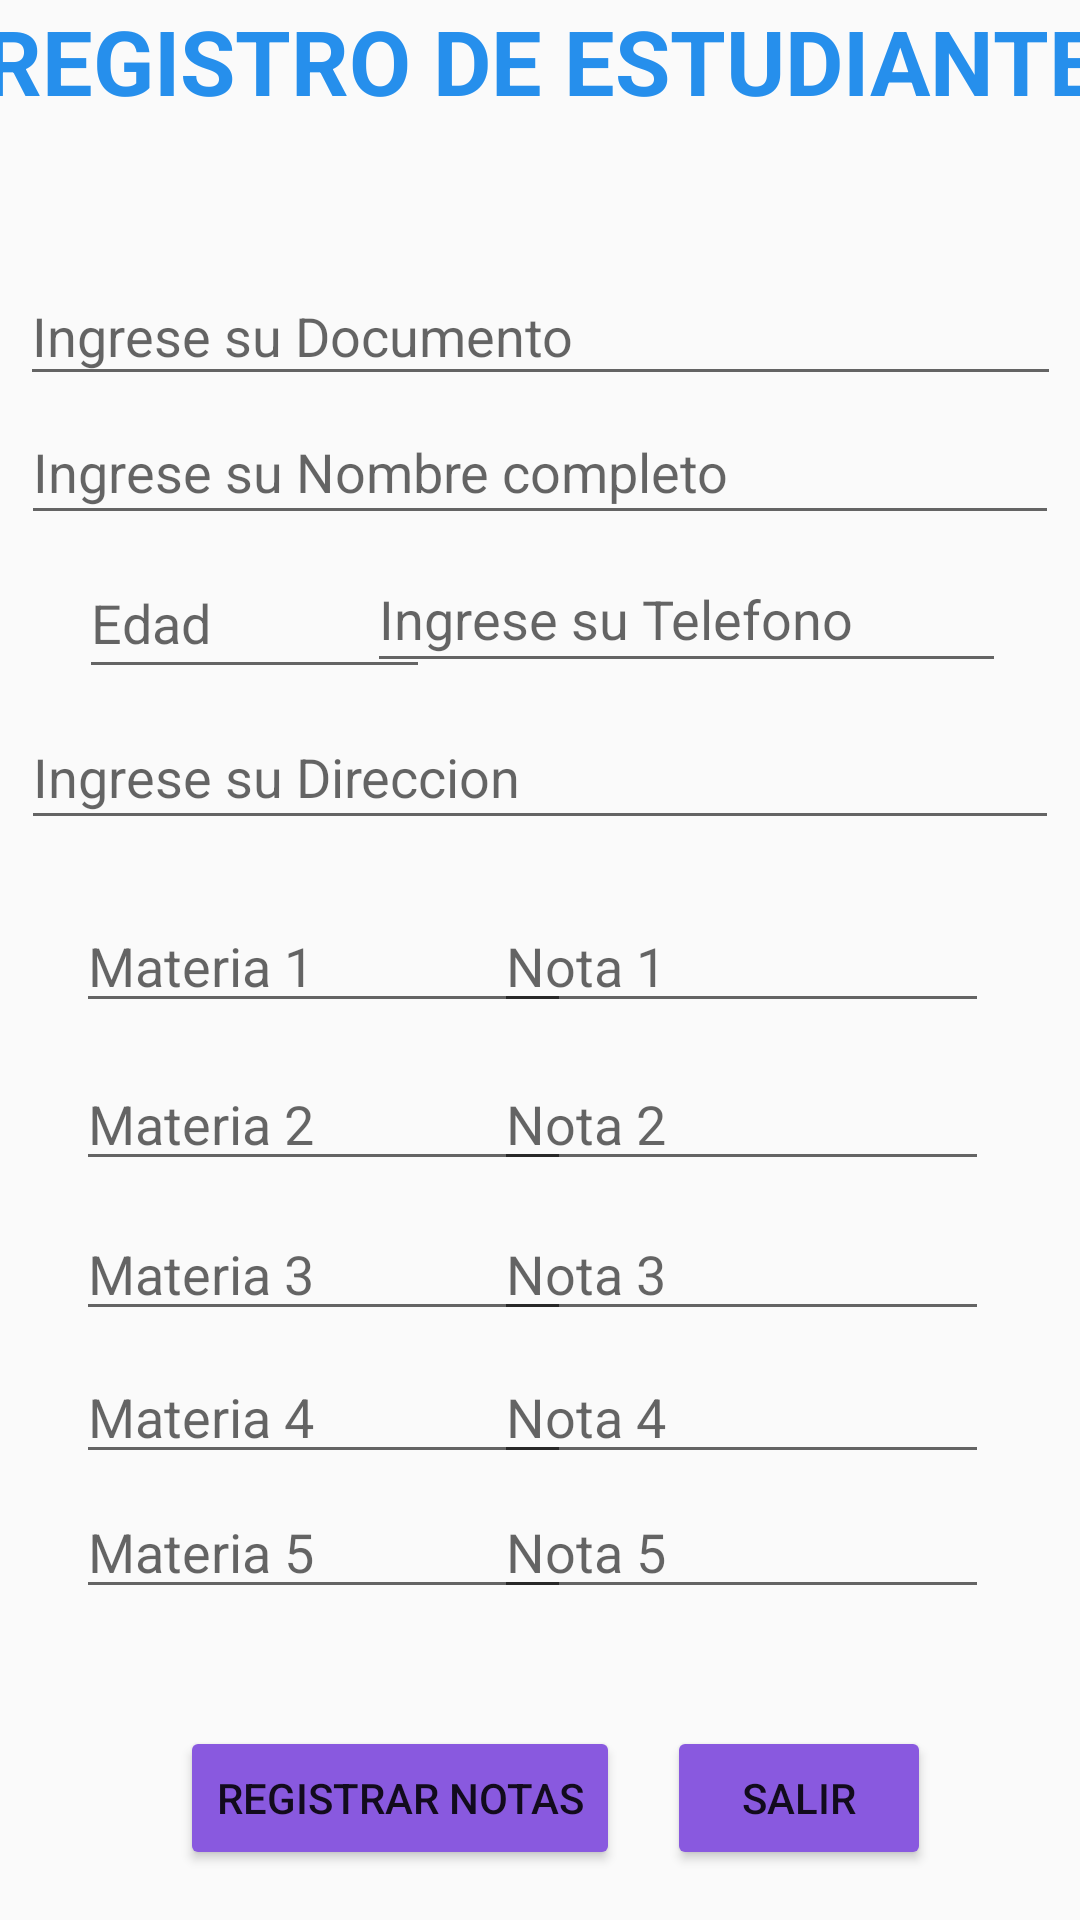

This screen was rendered from an Android layout file. Write that file and the resources it references.
<!-- AndroidManifest.xml: application theme Theme.Saltamontes -->
<!-- res/layout/activity_registro.xml -->
<?xml version="1.0" encoding="utf-8"?>
<androidx.constraintlayout.widget.ConstraintLayout xmlns:android="http://schemas.android.com/apk/res/android"
    xmlns:app="http://schemas.android.com/apk/res-auto"
    xmlns:tools="http://schemas.android.com/tools"
    android:layout_width="match_parent"
    android:layout_height="match_parent"
    tools:context=".RegistroActivity">

    <TextView
        android:id="@+id/textView"
        android:layout_width="407dp"
        android:layout_height="103dp"
        android:text="REGISTRO DE ESTUDIANTE"
        android:textAlignment="center"
        android:textColor="#268FEC"
        android:textSize="30dp"
        android:textStyle="bold"
        app:layout_constraintBottom_toBottomOf="parent"
        app:layout_constraintLeft_toLeftOf="parent"
        app:layout_constraintRight_toRightOf="parent"
        app:layout_constraintTop_toTopOf="parent"
        app:layout_constraintVertical_bias="0.0" />

    <EditText
        android:id="@+id/documento"
        android:layout_width="347dp"
        android:layout_height="43dp"
        android:hint="Ingrese su Documento"
        app:layout_constraintBottom_toBottomOf="parent"
        app:layout_constraintEnd_toEndOf="parent"
        app:layout_constraintStart_toStartOf="parent"
        app:layout_constraintTop_toTopOf="parent"
        app:layout_constraintVertical_bias="0.149" />

    <EditText
        android:id="@+id/materia5"
        android:layout_width="165dp"
        android:layout_height="41dp"
        android:hint="Materia 5"
        android:inputType="textPersonName"
        app:layout_constraintBottom_toBottomOf="parent"
        app:layout_constraintEnd_toEndOf="parent"
        app:layout_constraintHorizontal_bias="0.13"
        app:layout_constraintStart_toStartOf="parent"
        app:layout_constraintTop_toTopOf="parent"
        app:layout_constraintVertical_bias="0.827" />

    <EditText
        android:id="@+id/nota5"
        android:layout_width="165dp"
        android:layout_height="41dp"
        android:hint="Nota 5"
        android:inputType="textPersonName"
        app:layout_constraintBottom_toBottomOf="parent"
        app:layout_constraintEnd_toEndOf="parent"
        app:layout_constraintHorizontal_bias="0.845"
        app:layout_constraintStart_toStartOf="parent"
        app:layout_constraintTop_toTopOf="parent"
        app:layout_constraintVertical_bias="0.827" />

    <EditText
        android:id="@+id/materia1"
        android:layout_width="165dp"
        android:layout_height="41dp"
        android:hint="Materia 1"
        android:inputType="textPersonName"
        app:layout_constraintBottom_toBottomOf="parent"
        app:layout_constraintEnd_toEndOf="parent"
        app:layout_constraintHorizontal_bias="0.13"
        app:layout_constraintStart_toStartOf="parent"
        app:layout_constraintTop_toTopOf="parent"
        app:layout_constraintVertical_bias="0.501" />

    <EditText
        android:id="@+id/nota3"
        android:layout_width="165dp"
        android:layout_height="41dp"
        android:hint="Nota 3"
        android:inputType="textPersonName"
        app:layout_constraintBottom_toBottomOf="parent"
        app:layout_constraintEnd_toEndOf="parent"
        app:layout_constraintHorizontal_bias="0.845"
        app:layout_constraintStart_toStartOf="parent"
        app:layout_constraintTop_toTopOf="parent"
        app:layout_constraintVertical_bias="0.672" />

    <EditText
        android:id="@+id/direccion"
        android:layout_width="346dp"
        android:layout_height="45dp"
        android:hint="Ingrese su Direccion"
        app:layout_constraintBottom_toBottomOf="parent"
        app:layout_constraintEnd_toEndOf="parent"
        app:layout_constraintHorizontal_bias="0.492"
        app:layout_constraintStart_toStartOf="parent"
        app:layout_constraintTop_toTopOf="parent"
        app:layout_constraintVertical_bias="0.395" />

    <EditText
        android:id="@+id/nota1"
        android:layout_width="165dp"
        android:layout_height="41dp"
        android:hint="Nota 1"
        android:inputType="textPersonName"
        app:layout_constraintBottom_toBottomOf="parent"
        app:layout_constraintEnd_toEndOf="parent"
        app:layout_constraintHorizontal_bias="0.845"
        app:layout_constraintStart_toStartOf="parent"
        app:layout_constraintTop_toTopOf="parent"
        app:layout_constraintVertical_bias="0.501" />

    <EditText
        android:id="@+id/nombre"
        android:layout_width="346dp"
        android:layout_height="45dp"
        android:hint="Ingrese su Nombre completo"
        app:layout_constraintBottom_toBottomOf="parent"
        app:layout_constraintEnd_toEndOf="parent"
        app:layout_constraintHorizontal_bias="0.492"
        app:layout_constraintStart_toStartOf="parent"
        app:layout_constraintTop_toTopOf="parent"
        app:layout_constraintVertical_bias="0.224" />


    <EditText
        android:id="@+id/telefono"
        android:layout_width="213dp"
        android:layout_height="46dp"
        android:hint="Ingrese su Telefono"
        android:inputType="number"
        app:layout_constraintBottom_toBottomOf="parent"
        app:layout_constraintEnd_toEndOf="parent"
        app:layout_constraintHorizontal_bias="0.833"
        app:layout_constraintStart_toStartOf="parent"
        app:layout_constraintTop_toTopOf="parent"
        app:layout_constraintVertical_bias="0.306" />

    <EditText
        android:id="@+id/materia2"
        android:layout_width="165dp"
        android:layout_height="41dp"
        android:hint="Materia 2"
        android:inputType="textPersonName"
        app:layout_constraintBottom_toBottomOf="parent"
        app:layout_constraintEnd_toEndOf="parent"
        app:layout_constraintHorizontal_bias="0.13"
        app:layout_constraintStart_toStartOf="parent"
        app:layout_constraintTop_toTopOf="parent"
        app:layout_constraintVertical_bias="0.589" />

    <EditText
        android:id="@+id/materia4"
        android:layout_width="165dp"
        android:layout_height="41dp"
        android:hint="Materia 4"
        android:inputType="textPersonName"
        app:layout_constraintBottom_toBottomOf="parent"
        app:layout_constraintEnd_toEndOf="parent"
        app:layout_constraintHorizontal_bias="0.13"
        app:layout_constraintStart_toStartOf="parent"
        app:layout_constraintTop_toTopOf="parent"
        app:layout_constraintVertical_bias="0.752" />

    <EditText
        android:id="@+id/materia3"
        android:layout_width="165dp"
        android:layout_height="41dp"
        android:hint="Materia 3"
        android:inputType="textPersonName"
        app:layout_constraintBottom_toBottomOf="parent"
        app:layout_constraintEnd_toEndOf="parent"
        app:layout_constraintHorizontal_bias="0.13"
        app:layout_constraintStart_toStartOf="parent"
        app:layout_constraintTop_toTopOf="parent"
        app:layout_constraintVertical_bias="0.672" />

    <EditText
        android:id="@+id/nota4"
        android:layout_width="165dp"
        android:layout_height="41dp"
        android:hint="Nota 4"
        android:inputType="textPersonName"
        app:layout_constraintBottom_toBottomOf="parent"
        app:layout_constraintEnd_toEndOf="parent"
        app:layout_constraintHorizontal_bias="0.845"
        app:layout_constraintStart_toStartOf="parent"
        app:layout_constraintTop_toTopOf="parent"
        app:layout_constraintVertical_bias="0.752" />

    <EditText
        android:id="@+id/nota2"
        android:layout_width="165dp"
        android:layout_height="41dp"
        android:hint="Nota 2"
        android:inputType="textPersonName"
        app:layout_constraintBottom_toBottomOf="parent"
        app:layout_constraintEnd_toEndOf="parent"
        app:layout_constraintHorizontal_bias="0.845"
        app:layout_constraintStart_toStartOf="parent"
        app:layout_constraintTop_toTopOf="parent"
        app:layout_constraintVertical_bias="0.589" />

    <EditText
        android:id="@+id/edad"
        android:layout_width="117dp"
        android:layout_height="47dp"
        android:hint="Edad"
        android:inputType="number"
        app:layout_constraintBottom_toBottomOf="parent"
        app:layout_constraintEnd_toEndOf="parent"
        app:layout_constraintHorizontal_bias="0.108"
        app:layout_constraintStart_toStartOf="parent"
        app:layout_constraintTop_toTopOf="parent"
        app:layout_constraintVertical_bias="0.308" />

    <Button
        android:id="@+id/btn_registrar"
        android:layout_width="wrap_content"
        android:layout_height="wrap_content"
        android:backgroundTint="#8959DF"
        android:text="REGISTRAR NOTAS"
        app:layout_constraintBottom_toBottomOf="parent"
        app:layout_constraintEnd_toEndOf="parent"
        app:layout_constraintHorizontal_bias="0.282"
        app:layout_constraintStart_toStartOf="parent"
        app:layout_constraintTop_toTopOf="parent"
        app:layout_constraintVertical_bias="0.972" />

    <Button
        android:id="@+id/btn_salir"
        android:layout_width="wrap_content"
        android:layout_height="wrap_content"
        android:backgroundTint="#8959DF"
        android:text="Salir"
        app:layout_constraintBottom_toBottomOf="parent"
        app:layout_constraintEnd_toEndOf="parent"
        app:layout_constraintHorizontal_bias="0.817"
        app:layout_constraintStart_toStartOf="parent"
        app:layout_constraintTop_toTopOf="parent"
        app:layout_constraintVertical_bias="0.972" />


</androidx.constraintlayout.widget.ConstraintLayout>
<!-- resources referenced by this layout -->
<resources>
  <style name="Theme.Saltamontes" parent="Theme.AppCompat.Light.NoActionBar">
          
          <item name="colorPrimary">@color/purple_500</item>
          <item name="colorPrimaryVariant">@color/purple_700</item>
          <item name="colorOnPrimary">@color/white</item>
          
          <item name="colorSecondary">@color/teal_200</item>
          <item name="colorSecondaryVariant">@color/teal_700</item>
          <item name="colorOnSecondary">@color/black</item>
          
          <item name="android:statusBarColor" tools:targetApi="l">?attr/colorPrimaryVariant</item>
          
      </style>
  <color name="purple_500">#00C853</color>
  <color name="purple_700">#02913E</color>
  <color name="white">#FFFFFFFF</color>
  <color name="teal_200">#64DD17</color>
  <color name="teal_700">#FF018786</color>
  <color name="black">#FF000000</color>
</resources>
